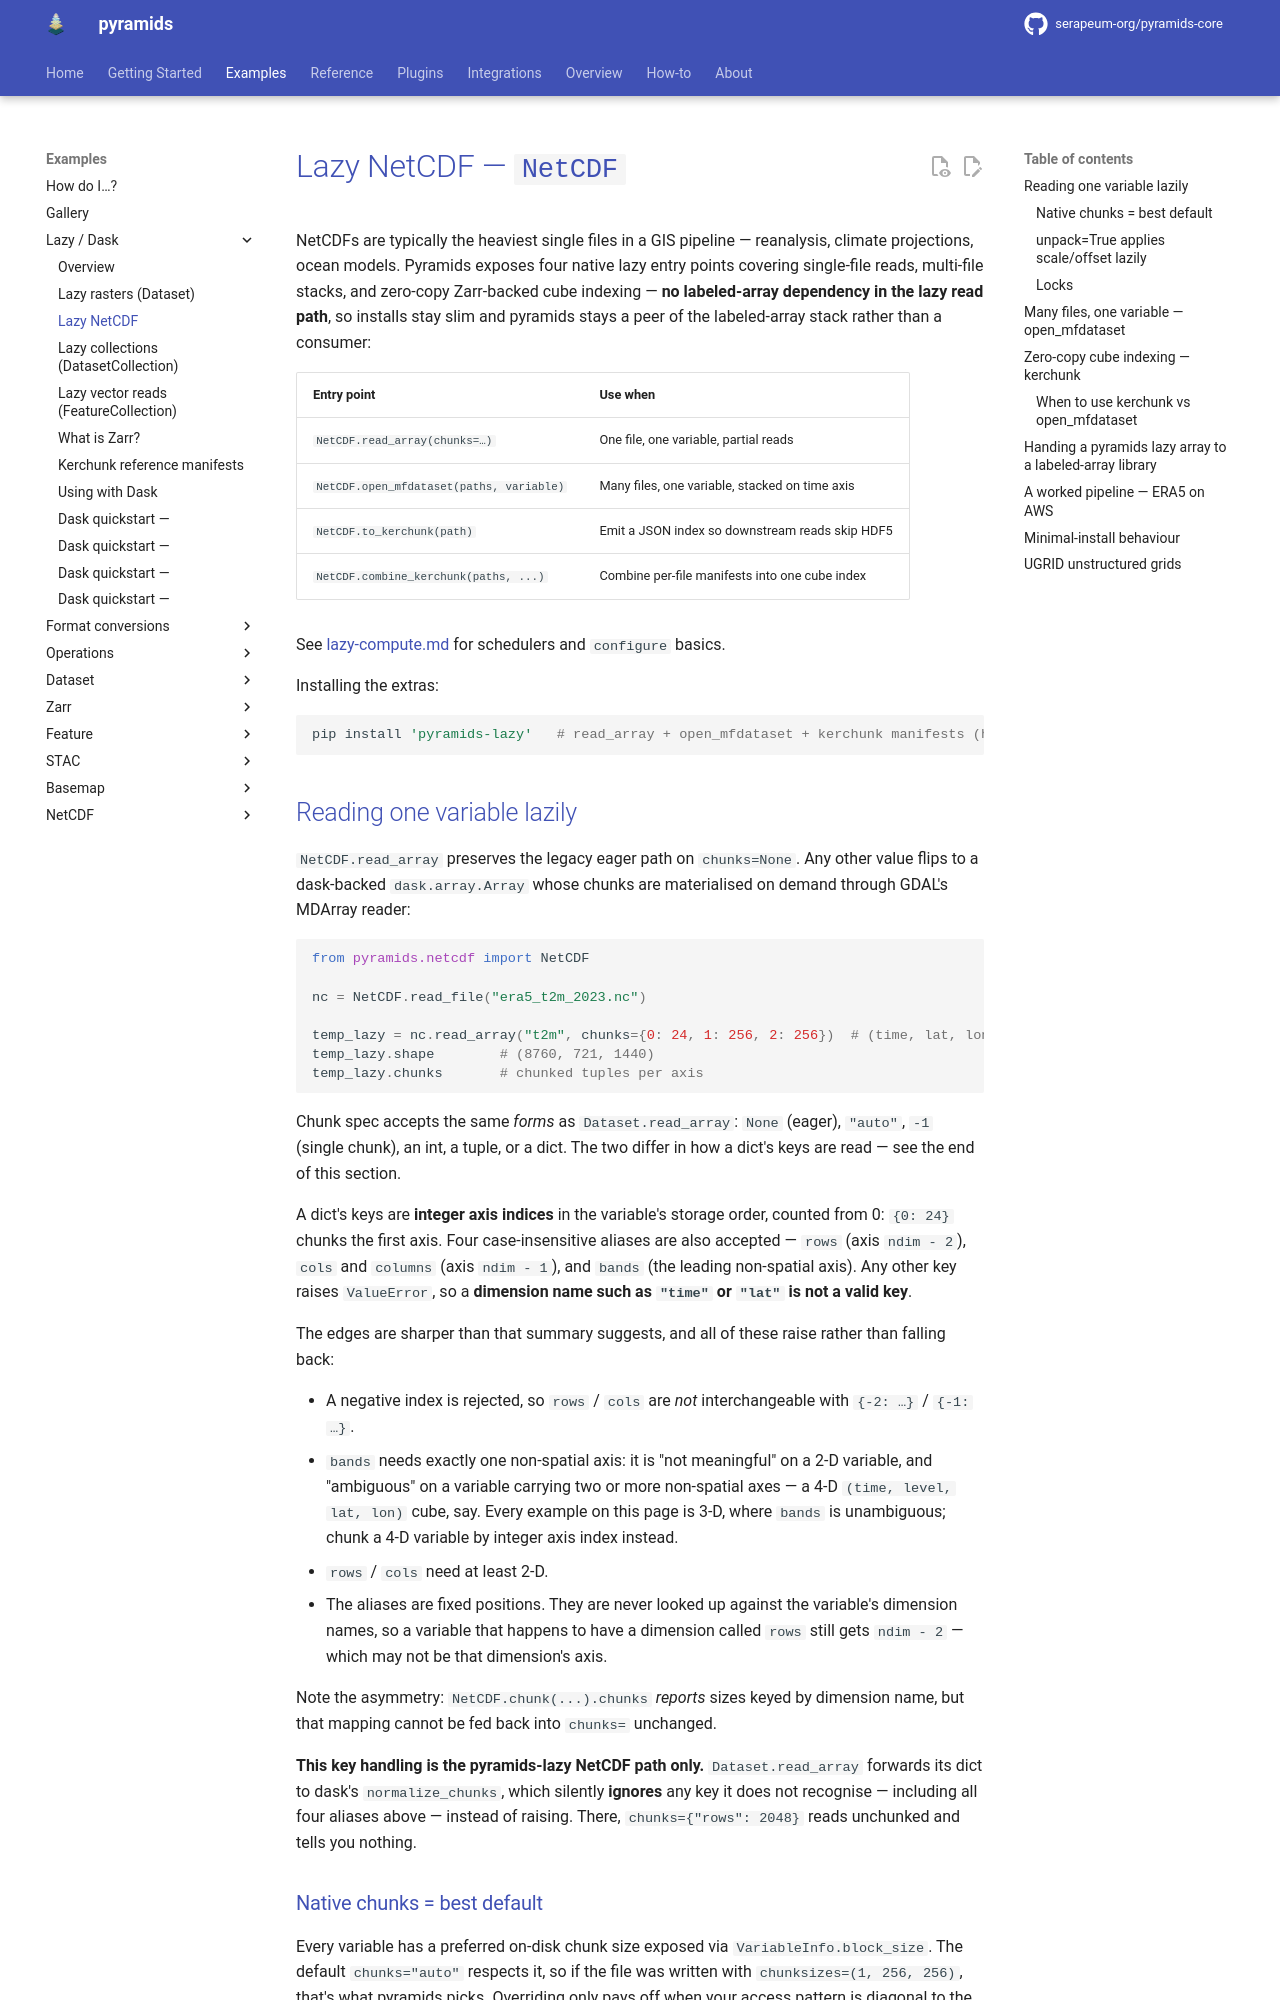

repository: serapeum-org/pyramids-core · page: 0.82.0/tutorials/lazy/lazy-netcdf/index.html · generator: mkdocs

# Lazy NetCDF — `NetCDF`

NetCDFs are typically the heaviest single files in a GIS pipeline —
reanalysis, climate projections, ocean models. Pyramids exposes four
native lazy entry points covering single-file reads, multi-file
stacks, and zero-copy Zarr-backed cube indexing — **no labeled-array
dependency in the lazy read path**, so installs stay slim and pyramids
stays a peer of the labeled-array stack rather than a consumer:

| Entry point                              | Use when                                        |
|------------------------------------------|-------------------------------------------------|
| `NetCDF.read_array(chunks=…)`            | One file, one variable, partial reads           |
| `NetCDF.open_mfdataset(paths, variable)` | Many files, one variable, stacked on time axis  |
| `NetCDF.to_kerchunk(path)`               | Emit a JSON index so downstream reads skip HDF5 |
| `NetCDF.combine_kerchunk(paths, ...)`    | Combine per-file manifests into one cube index  |

See [lazy-compute.md](lazy-compute.md) for schedulers and `configure`
basics.

Installing the extras:

```bash
pip install 'pyramids-lazy'   # read_array + open_mfdataset + kerchunk manifests (h5py)
```
